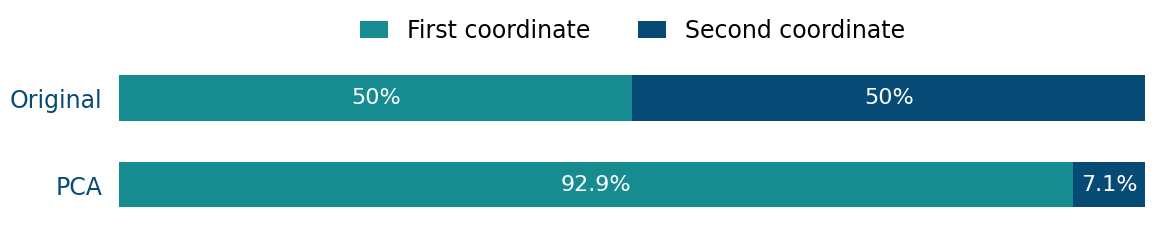

Generate this figure with matplotlib: (Note: this script raises an exception after producing the figure.)
"""Render the variance shares for Deck 07's eight centered observations."""

from fractions import Fraction
from pathlib import Path

import matplotlib

matplotlib.use("Agg")
import matplotlib.pyplot as plt


# Rows of X; Q = [[1, -1], [1, 1]] / sqrt(2).
data = [(10, 14), (-10, -14), (11, 5), (-11, -5),
        (4, 4), (-4, -4), (-2, 2), (2, -2)]
original_squares = [sum(row[j] ** 2 for row in data) for j in range(2)]
score_squares = [sum(Fraction((a + b) ** 2, 2) for a, b in data),
                 sum(Fraction((b - a) ** 2, 2) for a, b in data)]
shares = [100 * float(values[0] / sum(values)) for values in (original_squares, score_squares)]

plt.rcParams.update({"font.family": "DejaVu Sans", "font.size": 17,
                     "svg.fonttype": "none", "svg.hashsalt": "math332-pca-variance"})
fig, ax = plt.subplots(figsize=(12, 2.5))
positions = [1, 0]
ax.barh(positions, shares, height=0.52, color="#168b90", label="First coordinate")
ax.barh(positions, [100 - share for share in shares], left=shares, height=0.52,
        color="#064b76", label="Second coordinate")
for y, first in zip(positions, shares):
    for left, width in ((0, first), (first, 100 - first)):
        label = f"{width:.1f}%" if y == 0 else f"{width:.0f}%"
        ax.text(left + width / 2, y, label, ha="center", va="center", color="white", fontsize=16)
ax.set_xlim(0, 100)
ax.set_ylim(-0.45, 1.65)
ax.set_yticks(positions, ["Original", "PCA"])
ax.set_xticks([])
ax.tick_params(axis="y", length=0, pad=12, colors="#064b76")
for spine in ax.spines.values():
    spine.set_visible(False)
ax.legend(loc="upper center", bbox_to_anchor=(0.5, 1.24), ncol=2, frameon=False,
          handlelength=1.2, columnspacing=2)
ax.set_facecolor("none")
fig.subplots_adjust(left=0.14, right=0.995, top=0.76, bottom=0.03)
output = Path(__file__).with_name("pca-variance-share.svg")
fig.savefig(output, bbox_inches="tight",
            pad_inches=0.04, transparent=True, metadata={"Date": None})
plt.close(fig)
output.write_text("\n".join(line.rstrip() for line in output.read_text().splitlines()) + "\n")
